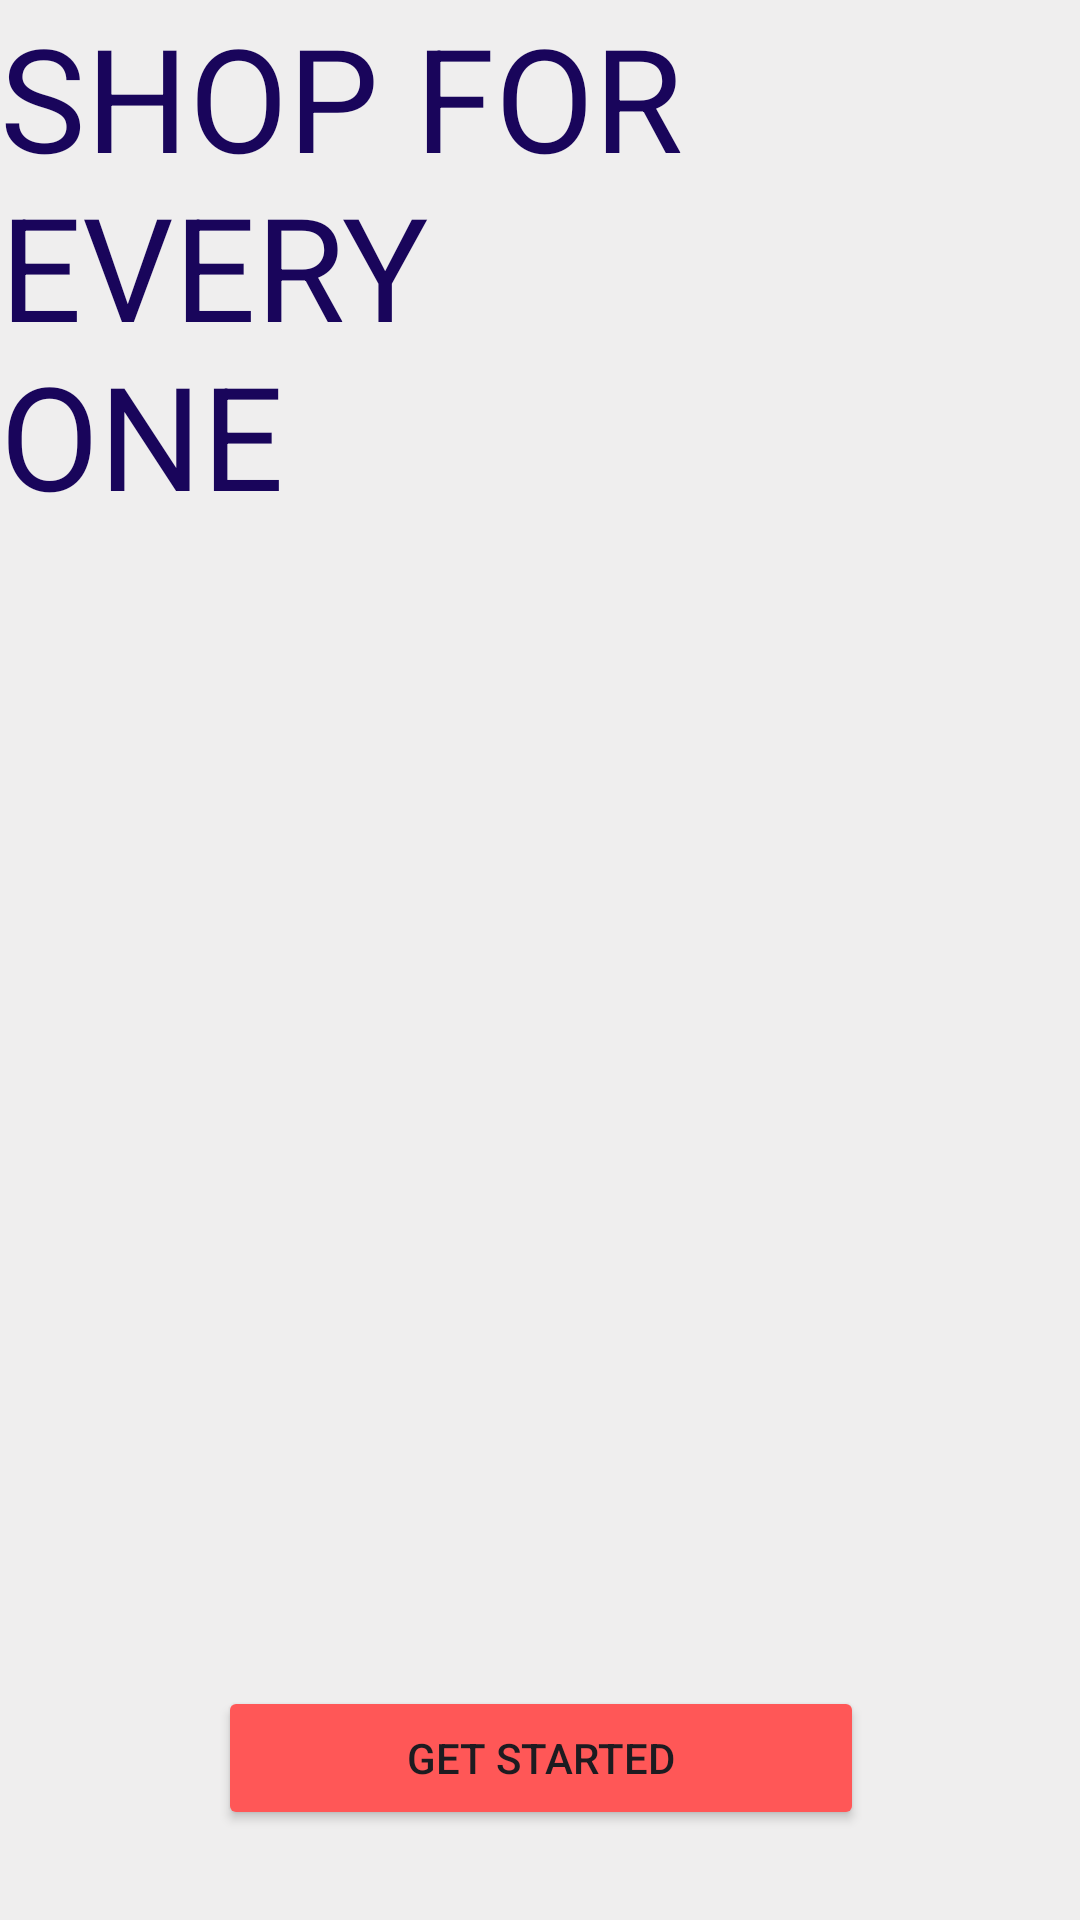

This screen was rendered from an Android layout file. Write that file and the resources it references.
<!-- AndroidManifest.xml: application theme Theme.SHOPFOREVERYONE -->
<!-- res/layout/splash.xml -->
<?xml version="1.0" encoding="utf-8"?>
<androidx.constraintlayout.widget.ConstraintLayout xmlns:android="http://schemas.android.com/apk/res/android"
    xmlns:app="http://schemas.android.com/apk/res-auto"
    xmlns:tools="http://schemas.android.com/tools"
    android:layout_width="match_parent"
    android:layout_height="match_parent"
    android:background="#EFEEEE"
    android:foreground="@drawable/splash"
    tools:context=".splash">

    <TextView
        android:id="@+id/textView2"
        android:layout_width="0dp"
        android:layout_height="wrap_content"
        android:text="SHOP FOR EVERY ONE"
        android:textColor="#19055B"
        android:textSize="48sp"
        app:layout_constraintEnd_toStartOf="@+id/guideline"
        app:layout_constraintStart_toStartOf="parent"
        app:layout_constraintTop_toTopOf="parent" />

    <androidx.constraintlayout.widget.Guideline
        android:id="@+id/guideline"
        android:layout_width="wrap_content"
        android:layout_height="wrap_content"
        android:orientation="vertical"
        app:layout_constraintGuide_percent="0.66909975" />

    <Button
        android:id="@+id/getstartBtn"
        android:layout_width="0dp"
        android:layout_height="wrap_content"
        android:layout_marginBottom="30dp"
        android:backgroundTint="#FF5757"
        android:text="Get Started"
        app:cornerRadius="5dp"
        app:layout_constraintBottom_toBottomOf="parent"
        app:layout_constraintEnd_toStartOf="@+id/guideline3"
        app:layout_constraintStart_toStartOf="@+id/guideline2" />

    <androidx.constraintlayout.widget.Guideline
        android:id="@+id/guideline2"
        android:layout_width="wrap_content"
        android:layout_height="wrap_content"
        android:orientation="vertical"
        app:layout_constraintGuide_percent="0.20194647" />

    <androidx.constraintlayout.widget.Guideline
        android:id="@+id/guideline3"
        android:layout_width="wrap_content"
        android:layout_height="wrap_content"
        android:orientation="vertical"
        app:layout_constraintGuide_percent="0.8" />
</androidx.constraintlayout.widget.ConstraintLayout>
<!-- resources referenced by this layout -->
<resources>
  <!-- drawable splash: png bitmap (drawable, 55569 bytes) -->
  <style name="Theme.SHOPFOREVERYONE" parent="Base.Theme.SHOPFOREVERYONE" />
  <style name="Base.Theme.SHOPFOREVERYONE" parent="Theme.Material3.Light.NoActionBar">
          <item name="android:textColorHint">@color/BtnColor</item>
          <item name="android:colorControlNormal">@color/BtnColor</item>
          <item name="android:colorControlActivated">@color/BtnColor</item>
      </style>
  <color name="BtnColor">#FF5757</color>
</resources>
